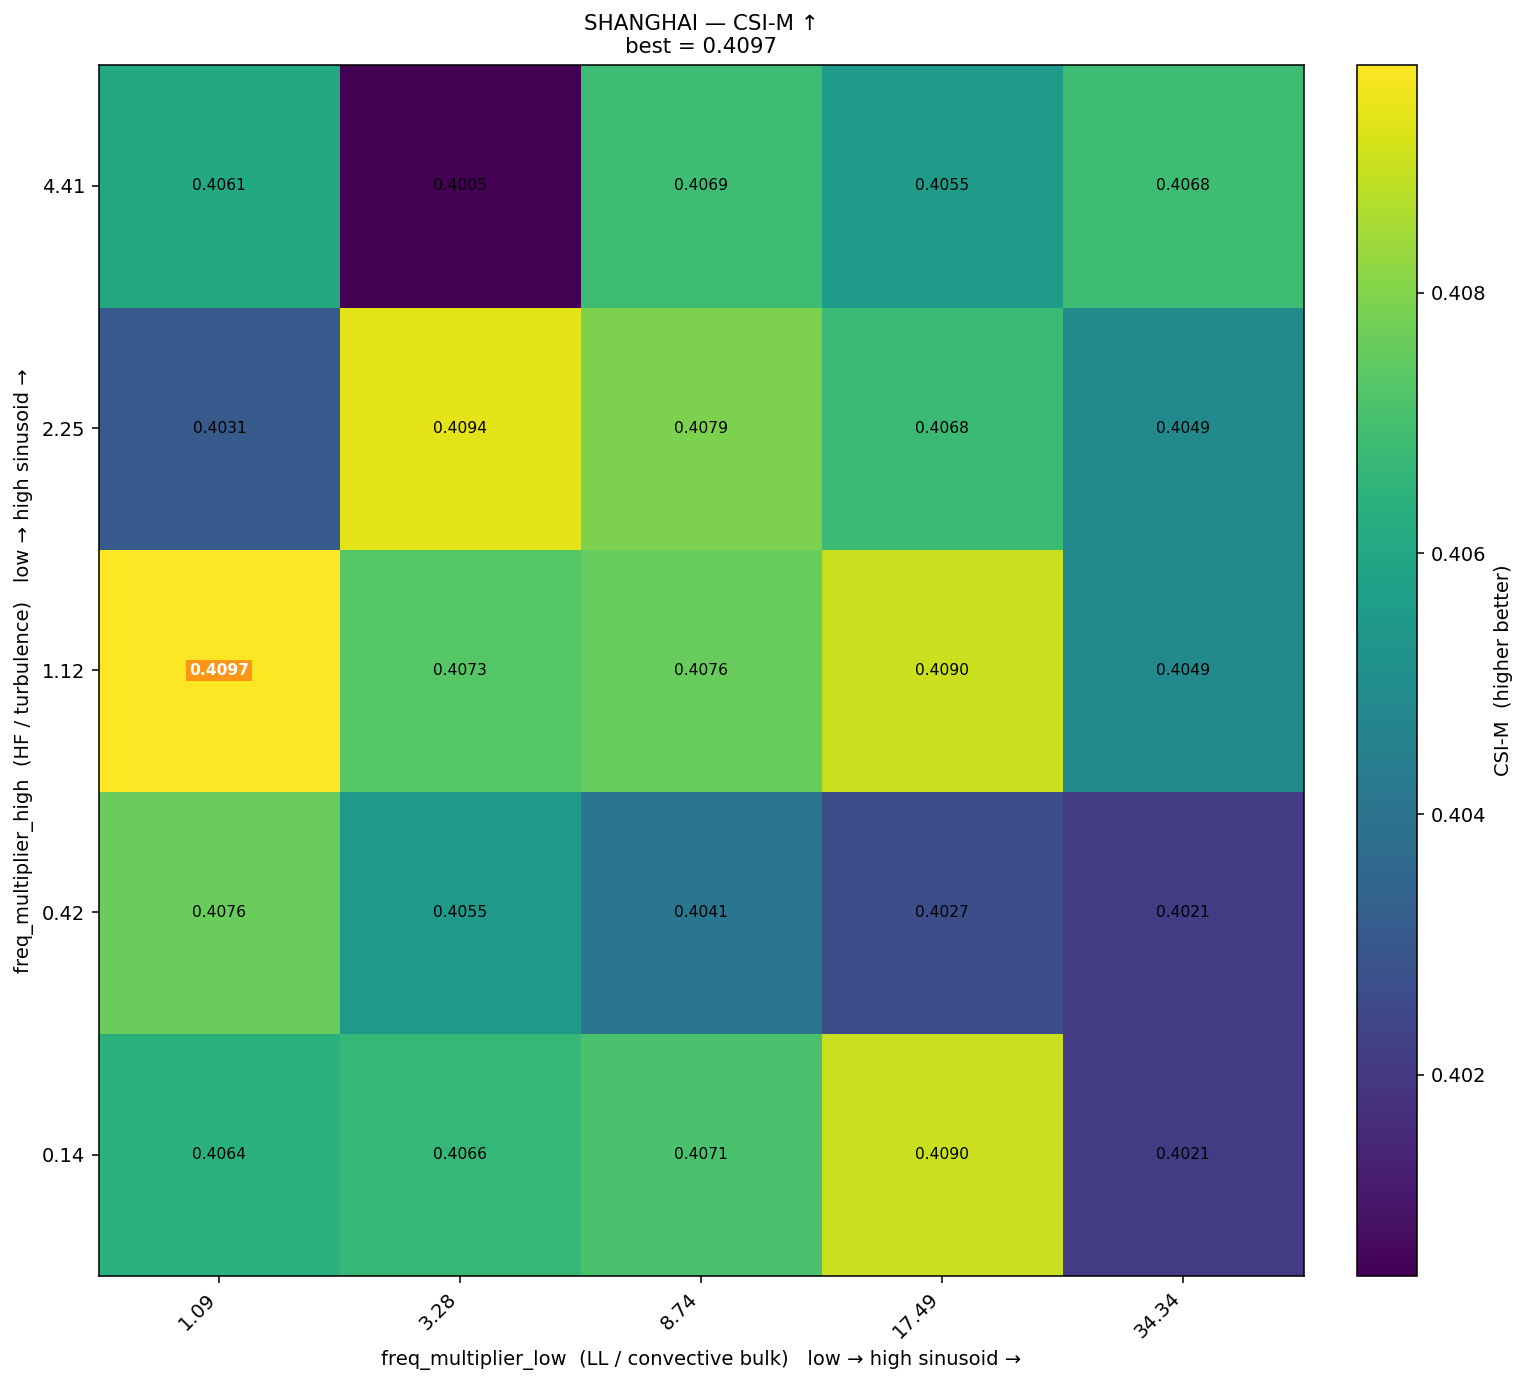

Data behind this chart, as committed beside it:
freq_high\freq_low, 1.09, 3.28, 8.74, 17.49, 34.34
4.41, 0.4061, 0.4005, 0.4069, 0.4055, 0.4068
2.25, 0.4031, 0.4094, 0.4079, 0.4068, 0.4049
1.12, 0.4097, 0.4073, 0.4076, 0.409, 0.4049
0.42, 0.4076, 0.4055, 0.4041, 0.4027, 0.4021
0.14, 0.4064, 0.4066, 0.4071, 0.409, 0.4021
